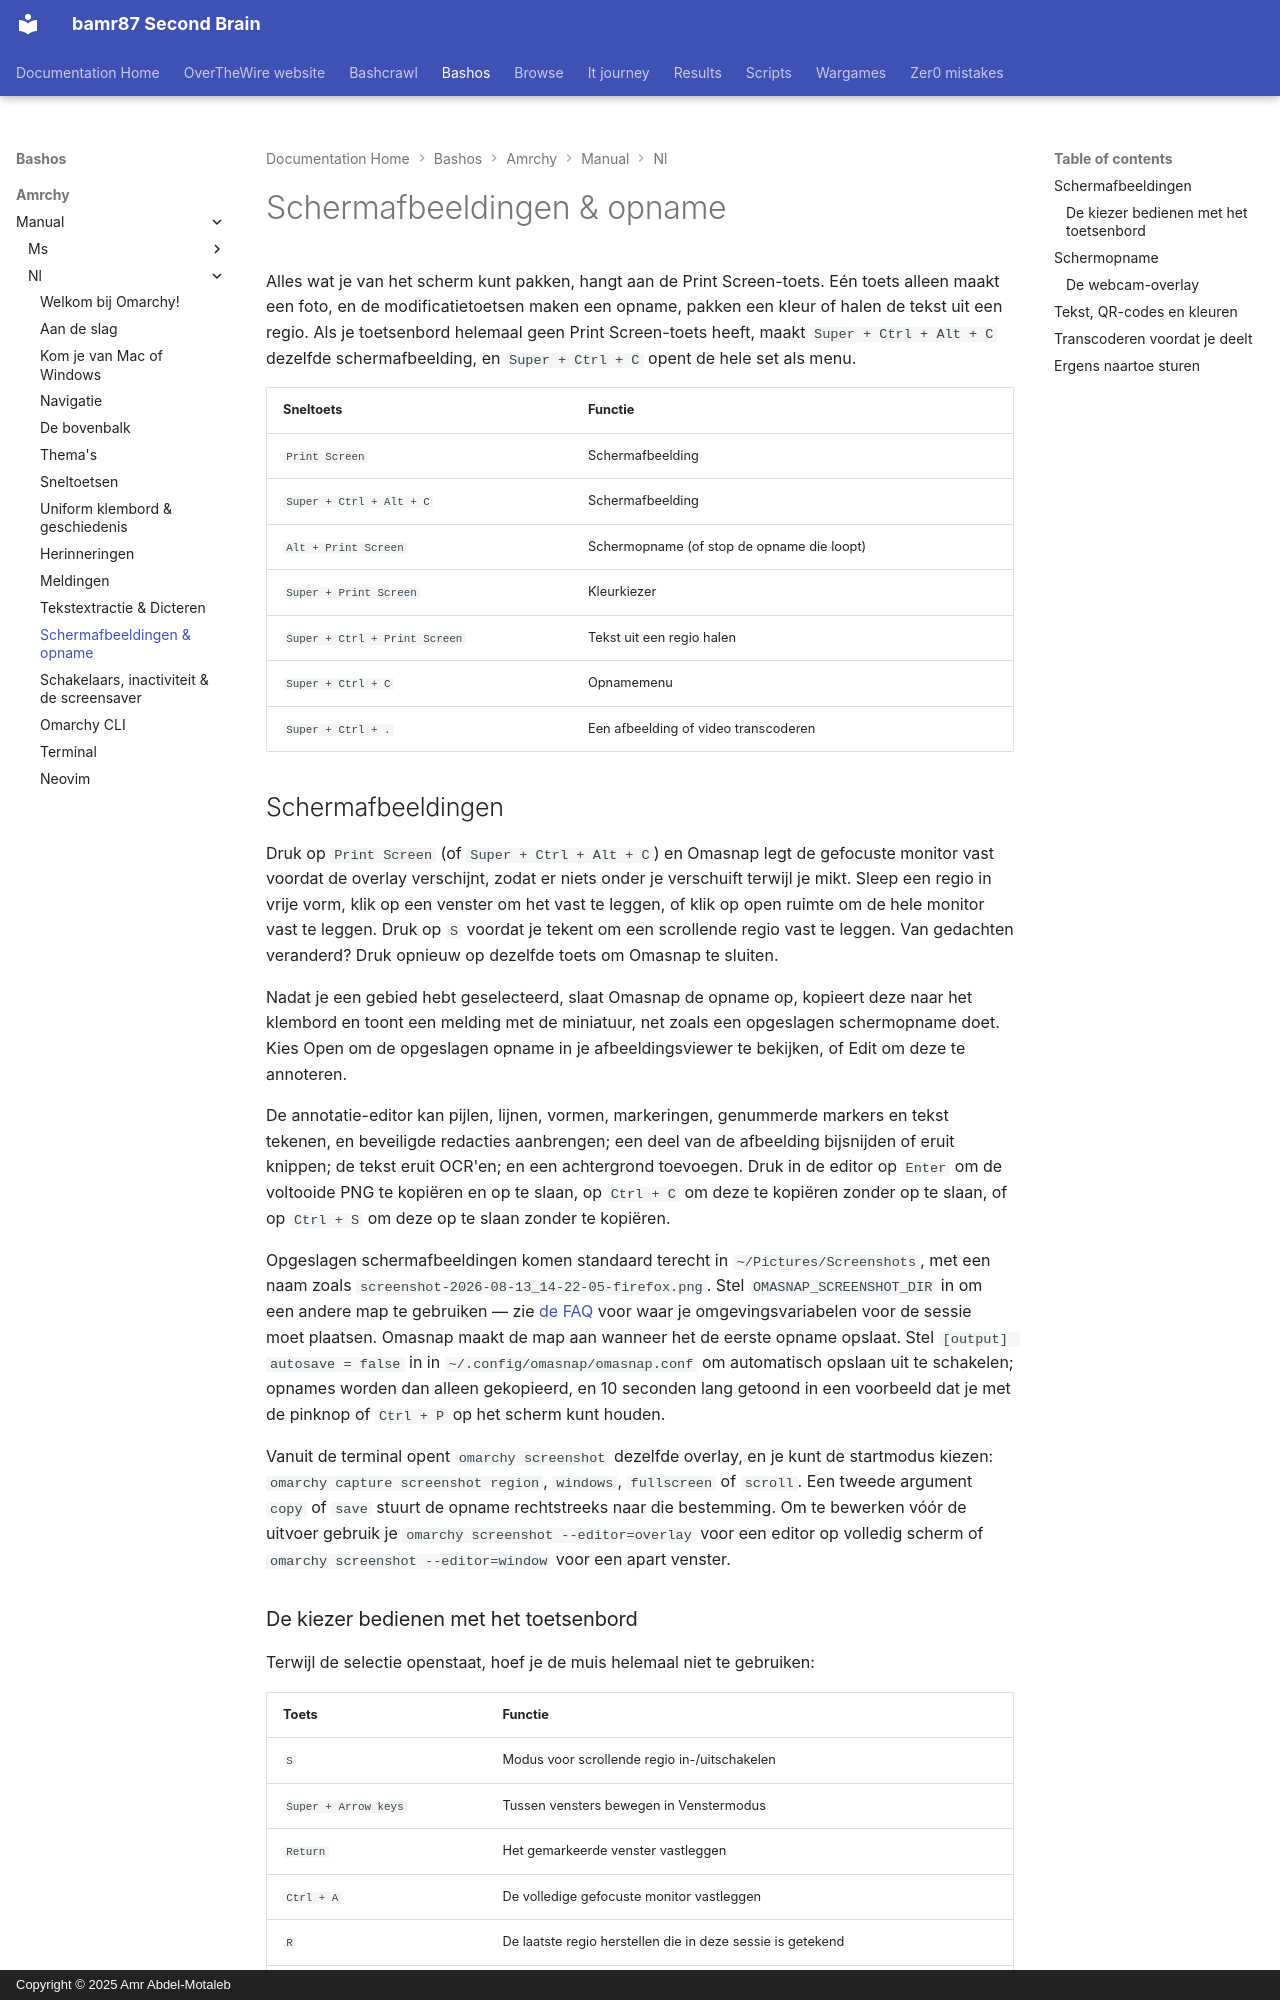

repository: bamr87/README · page: bashos/amrchy/manual/nl/12-screenshots-recording/index.html · generator: mkdocs · copyright: Copyright © 2025 Amr Abdel-Motaleb

---
source_file: amrchy/manual/nl/12-screenshots-recording.md
source_repo: bamr87/bashos
source_url: https://github.com/bamr87/bashos/blob/main/amrchy/manual/nl/12-screenshots-recording.md
title: Schermafbeeldingen & opname
---
# Schermafbeeldingen & opname

Alles wat je van het scherm kunt pakken, hangt aan de Print Screen-toets. Eén toets alleen maakt een foto, en de modificatietoetsen maken een opname, pakken een kleur of halen de tekst uit een regio. Als je toetsenbord helemaal geen Print Screen-toets heeft, maakt `Super + Ctrl + Alt + C` dezelfde schermafbeelding, en `Super + Ctrl + C` opent de hele set als menu.

| Sneltoets | Functie |
| ------ | -------- |
| `Print Screen` | Schermafbeelding |
| `Super + Ctrl + Alt + C` | Schermafbeelding |
| `Alt + Print Screen` | Schermopname (of stop de opname die loopt) |
| `Super + Print Screen` | Kleurkiezer |
| `Super + Ctrl + Print Screen` | Tekst uit een regio halen |
| `Super + Ctrl + C` | Opnamemenu |
| `Super + Ctrl + .` | Een afbeelding of video transcoderen |

## Schermafbeeldingen

Druk op `Print Screen` (of `Super + Ctrl + Alt + C`) en Omasnap legt de gefocuste monitor vast voordat de overlay verschijnt, zodat er niets onder je verschuift terwijl je mikt. Sleep een regio in vrije vorm, klik op een venster om het vast te leggen, of klik op open ruimte om de hele monitor vast te leggen. Druk op `S` voordat je tekent om een scrollende regio vast te leggen. Van gedachten veranderd? Druk opnieuw op dezelfde toets om Omasnap te sluiten.

Nadat je een gebied hebt geselecteerd, slaat Omasnap de opname op, kopieert deze naar het klembord en toont een melding met de miniatuur, net zoals een opgeslagen schermopname doet. Kies Open om de opgeslagen opname in je afbeeldingsviewer te bekijken, of Edit om deze te annoteren.

De annotatie-editor kan pijlen, lijnen, vormen, markeringen, genummerde markers en tekst tekenen, en beveiligde redacties aanbrengen; een deel van de afbeelding bijsnijden of eruit knippen; de tekst eruit OCR'en; en een achtergrond toevoegen. Druk in de editor op `Enter` om de voltooide PNG te kopiëren en op te slaan, op `Ctrl + C` om deze te kopiëren zonder op te slaan, of op `Ctrl + S` om deze op te slaan zonder te kopiëren.

Opgeslagen schermafbeeldingen komen standaard terecht in `~/Pictures/Screenshots`, met een naam zoals `screenshot-2026-08-13_14-22-05-firefox.png`. Stel `OMASNAP_SCREENSHOT_DIR` in om een andere map te gebruiken — zie [de FAQ](46-faq.md) voor waar je omgevingsvariabelen voor de sessie moet plaatsen. Omasnap maakt de map aan wanneer het de eerste opname opslaat. Stel `[output] autosave = false` in in `~/.config/omasnap/omasnap.conf` om automatisch opslaan uit te schakelen; opnames worden dan alleen gekopieerd, en 10 seconden lang getoond in een voorbeeld dat je met de pinknop of `Ctrl + P` op het scherm kunt houden.

Vanuit de terminal opent `omarchy screenshot` dezelfde overlay, en je kunt de startmodus kiezen: `omarchy capture screenshot region`, `windows`, `fullscreen` of `scroll`. Een tweede argument `copy` of `save` stuurt de opname rechtstreeks naar die bestemming. Om te bewerken vóór de uitvoer gebruik je `omarchy screenshot --editor=overlay` voor een editor op volledig scherm of `omarchy screenshot --editor=window` voor een apart venster.

### De kiezer bedienen met het toetsenbord

Terwijl de selectie openstaat, hoef je de muis helemaal niet te gebruiken:

| Toets | Functie |
| --- | -------- |
| `S` | Modus voor scrollende regio in-/uitschakelen |
| `Super + Arrow keys` | Tussen vensters bewegen in Venstermodus |
| `Return` | Het gemarkeerde venster vastleggen |
| `Ctrl + A` | De volledige gefocuste monitor vastleggen |
| `R` | De laatste regio herstellen die in deze sessie is getekend |
| `Esc` | Omasnap sluiten |

Deze toetscombinaties bestaan alleen zolang Omasnap open is, dus ze kunnen nergens mee botsen in je eigen configuratie.
